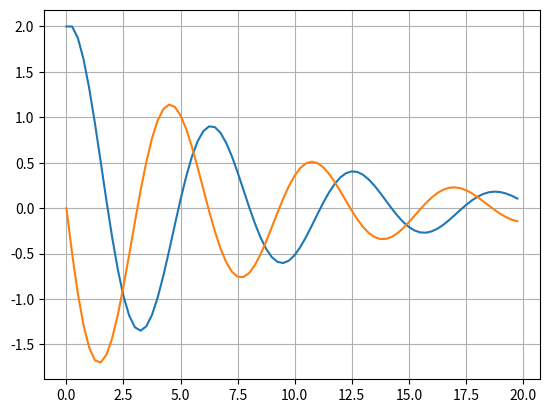

This figure's Python source:
import numpy as np
import matplotlib.pyplot as plt
import pandas as pd

#const
m = 1 #kg
k = 1 #Nm^-1
b = 0.5 #N*s*m^-1
g = 9.81 #m/s^2

#functions
def df(x, v):
    dx_dt = v
    dv_dt = -(b/m)*v - (k/m)*x
    return dx_dt, dv_dt

def step(x, v, dt):
    dx_dt, dv_dt = df(x, v)
    x = dt*dx_dt + x
    v = dt*dv_dt + v
    return x, v

def _print(name, ℝ, data):
    print("\n" * 2)
    print(f"{name}: {ℝ} → [ℝ]")
    print("----------")
    for i, (d1, d2) in enumerate(zip(data[0], data[1])): 
        print(f"n_{i:<2}: {d1:>30} | {d2:>30}")

###
def main():
    t_0 = 0
    x_0 = 2
    v_0 = 0
    dt = 0.25 

    x = [x_0]
    v = [v_0]
    times = np.arange(t_0, 20,dt)
    for t in times:
        o1, o2 = step(x[-1], v[-1], dt)
        x.append(o1)
        v.append(o2)

    _print("data", "ℕ", [x, v])

    import time
    time.sleep(5)

    plt.plot(times, x[:-1]) 
    plt.plot(times, v[:-1])
    plt.grid(); plt.show()






if __name__ == "__main__":
    main()
